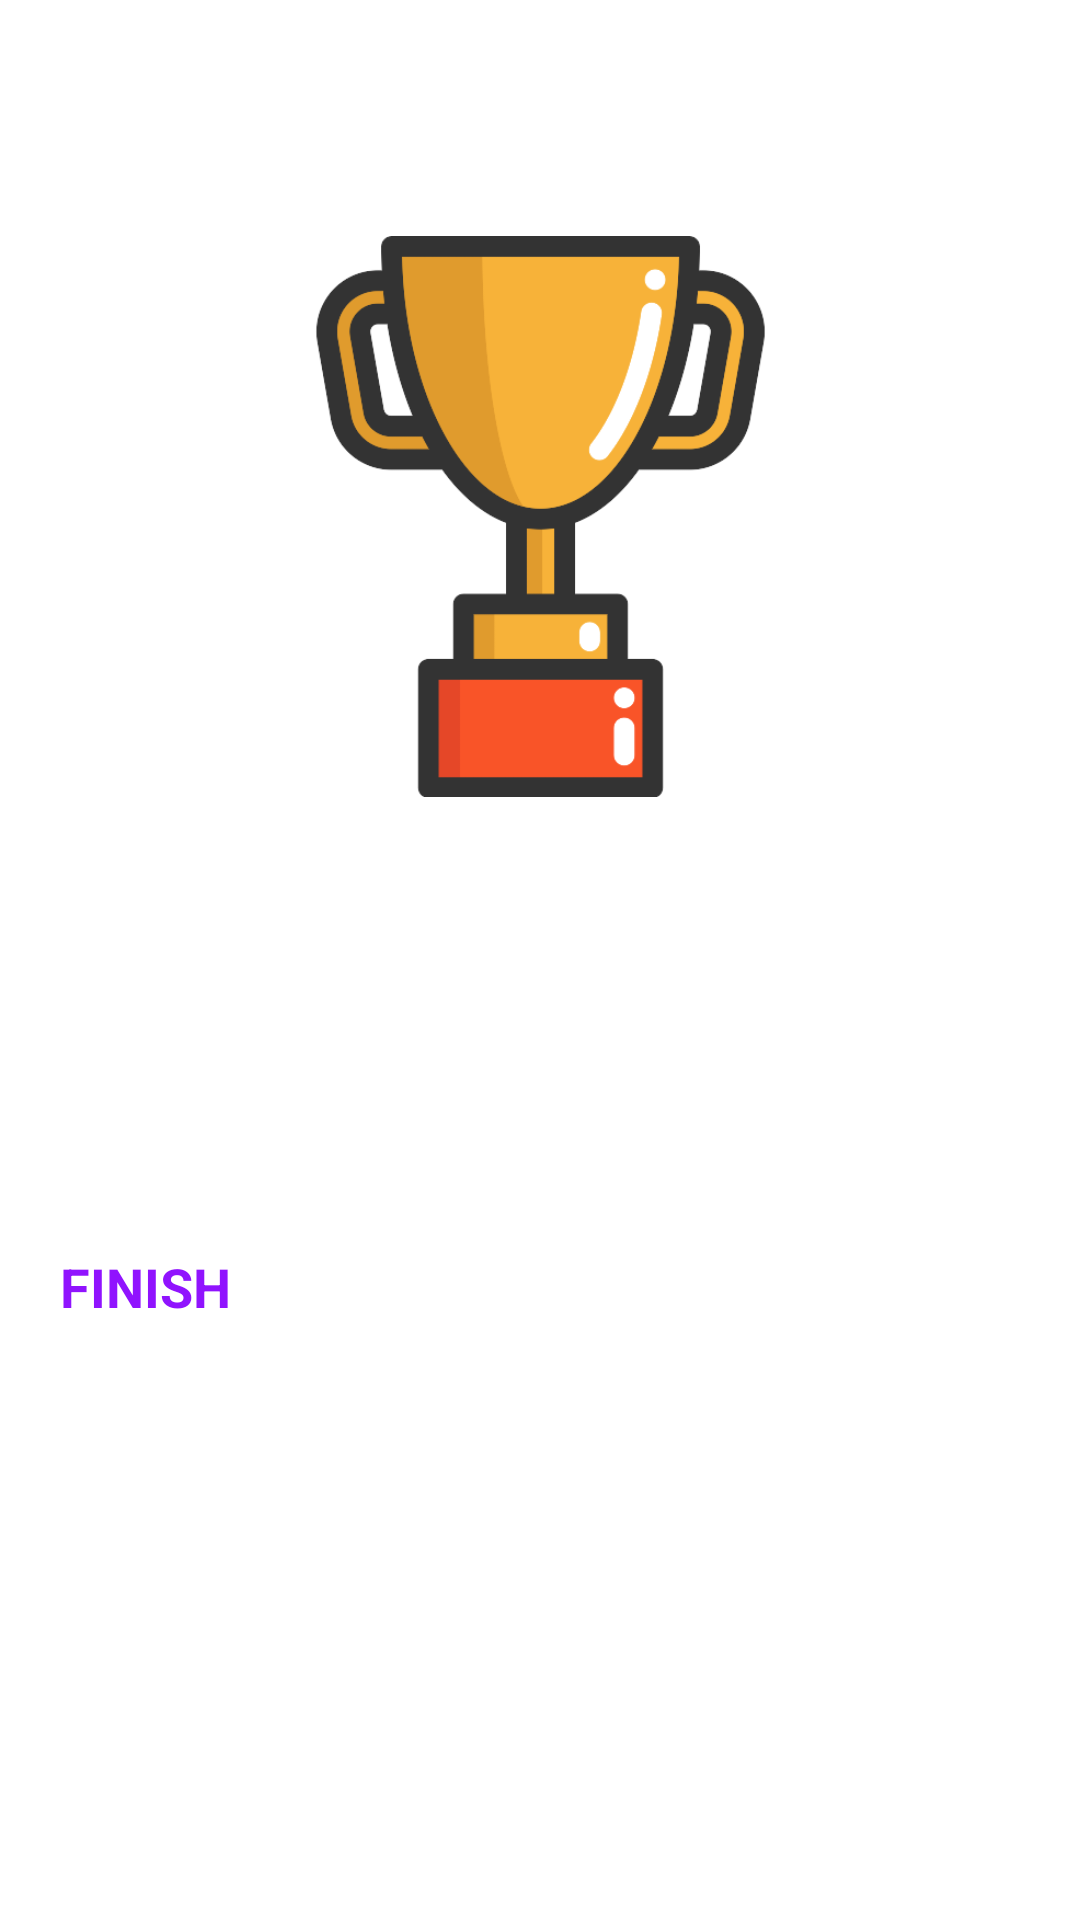

The Android layout XML behind this screen, and the referenced resources:
<!-- AndroidManifest.xml: application theme Theme.Quiz_App -->
<!-- res/layout/result_fagment.xml -->
<?xml version="1.0" encoding="utf-8"?>
<LinearLayout xmlns:android="http://schemas.android.com/apk/res/android"
    xmlns:app="http://schemas.android.com/apk/res-auto"
    xmlns:tools="http://schemas.android.com/tools"
    android:layout_width="match_parent"
    android:layout_height="match_parent"
    android:background="@drawable/back"
    android:orientation="vertical"
    android:gravity="center_horizontal"
    android:padding="20dp"
    tools:context=".MainActivity">

    <TextView
        android:id="@+id/tv_result"
        android:layout_width="wrap_content"
        android:layout_height="wrap_content"
        android:layout_marginTop="25dp"
        android:text="Result"
        android:textColor="@android:color/white"
        android:textSize="25sp"
        android:textStyle="bold"/>

    <ImageView
        android:id="@+id/tv_trophy"
        android:layout_width="288dp"
        android:layout_height="187dp"
        android:contentDescription="image"
        android:src="@drawable/ic_trophy" />

    <TextView
        android:id="@+id/tv_congratulations"
        android:layout_width="wrap_content"
        android:layout_height="wrap_content"
        android:layout_marginTop="16dp"
        android:text="Hey, Congratulations!"
        android:textColor="@android:color/white"
        android:textSize="25sp"
        android:textStyle="bold"/>

    <TextView
        android:id="@+id/tv_name"
        android:layout_width="wrap_content"
        android:layout_height="wrap_content"
        android:layout_marginTop="25dp"
        android:textColor="@android:color/white"
        android:textSize="22sp"
        android:textStyle="bold"
        tools:text = "Username"/>

    <TextView
        android:id="@+id/tv_score"
        android:layout_width="wrap_content"
        android:layout_height="wrap_content"
        android:layout_marginTop="10dp"
        android:textColor="@android:color/secondary_text_dark"
        android:textSize="20sp"
        tools:text="Your Score is 9 out of 10"/>

    <Button
        android:id="@+id/btn_finish"
        android:layout_width="match_parent"
        android:layout_height="wrap_content"
        android:layout_marginTop="10dp"
        android:background="@android:color/white"
        android:text="FINISH"
        android:textColor="@color/purple_500"
        android:textSize="18sp"
        android:textStyle="bold"/>


</LinearLayout>
<!-- resources referenced by this layout -->
<resources>
  <color name="purple_500">#9013FE</color>
  <!-- drawable ic_trophy: png bitmap (drawable, 21153 bytes) -->
  <style name="Theme.Quiz_App" parent="Theme.MaterialComponents.Light.DarkActionBar">
          
          <item name="colorPrimary">@color/purple_500</item>
          <item name="colorPrimaryDark">@color/purple_700</item>
          
          <item name="colorSecondary">@color/teal_200</item>
          <item name="colorAccent">@color/teal_700</item>
          
      </style>
  <color name="purple_700">#6A1B9A</color>
  <color name="teal_200">#9013FE</color>
  <color name="teal_700">#FF018786</color>
</resources>
